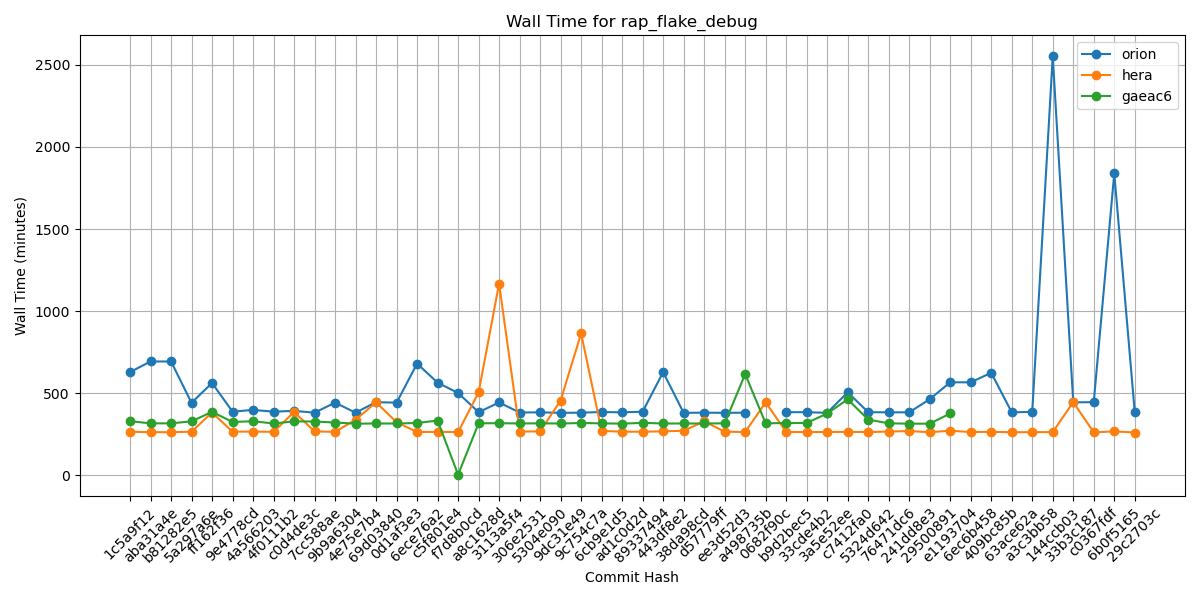

Data behind this chart, as committed beside it:
Hash, orion, hera, gaeac6
1c5a9f12, 628, 265, 329
aba31a4e, 693, 262, 316
b81282e5, 693, 262, 316
5a297a6e, 441, 265, 328
ff162f36, 562, 382, 386
9e4778cd, 387, 265, 324
4a566203, 398, 266, 329
4f0111b2, 387, 264, 315
c0d4de3c, 392, 385, 328
7cc588ae, 381, 267, 327
9b9a6304, 442, 264, 321
4e75e7b4, 381, 338, 314
69d03840, 445, 444, 315
0d1af3e3, 442, 323, 315
6ece76a2, 680, 263, 318
c5f801e4, 564, 264, 333
f7d8b0cd, 501, 263, 3
a8c1628d, 384, 504, 316
3113a5f4, 443, 1168, 317
306e2531, 382, 266, 315
5304e090, 383, 267, 316
9dc31e49, 380, 455, 315
9c754c7a, 381, 864, 318
6cb9e1d5, 385, 270, 316
ad1c0d2d, 383, 265, 314
89337494, 387, 265, 319
443df8e2, 628, 267, 315
38da98cd, 380, 271, 315
d57779ff, 381, 328, 315
ee3d52d3, 380, 265, 316
a498735b, 381, 263, 616
0682f90c, , 444, 316
b9d2bec5, 384, 263, 318
33cde4b2, 384, 263, 318
3a5e52ee, 380, 263, 376
c7412fa0, 505, 264, 462
5324d642, 384, 263, 339
76471dc6, 383, 266, 316
241dd8e3, 383, 269, 314
29500891, 463, 262, 314
e1193704, 566, 271, 376
6ec6b458, 566, 263, 
409bc85b, 624, 264, 
63ace62a, 383, 262, 
a3c3bb58, 386, 262, 
144ccb03, 2553, 263, 
33b3c187, 444, 445, 
c0367fdf, 445, 261, 
6b0f5165, 1840, 267, 
29c2703c, 383, 260, 
